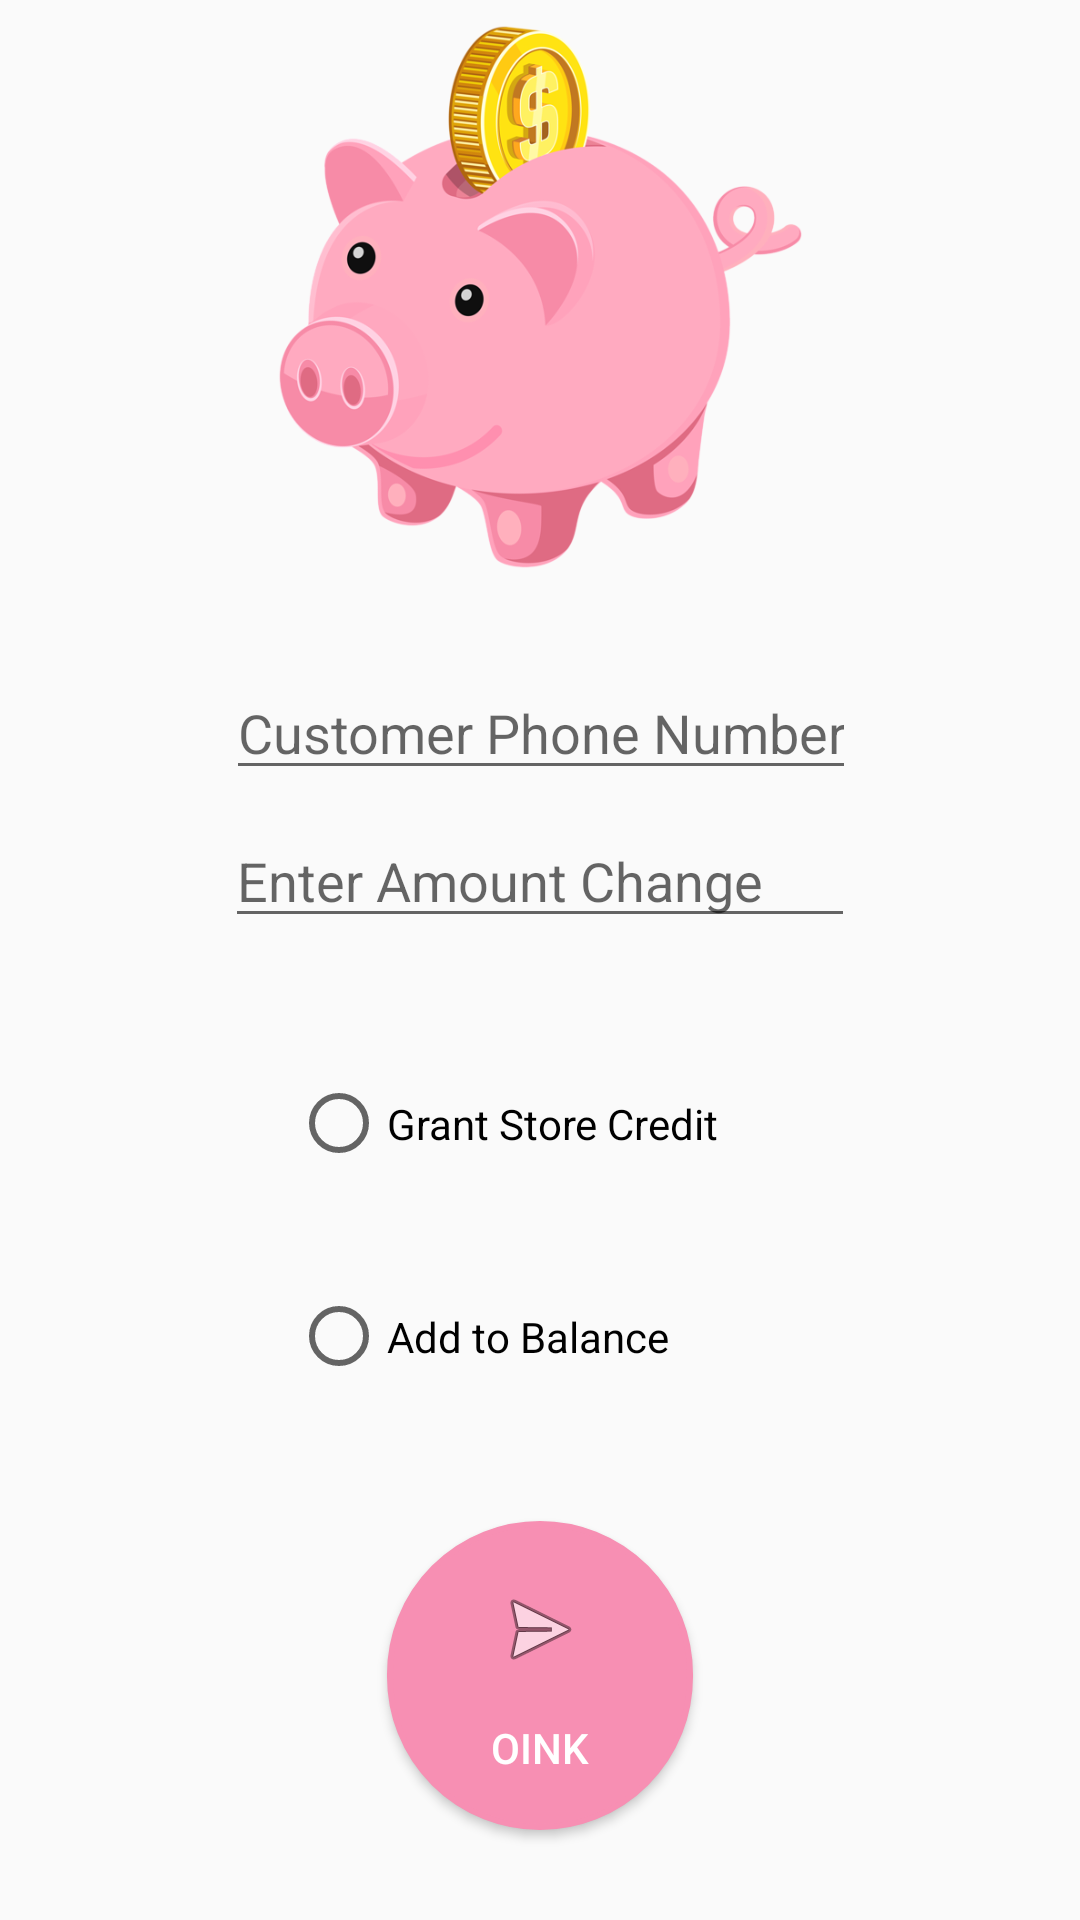

Layout XML and referenced resources for this Android screen:
<!-- AndroidManifest.xml: application theme AppTheme -->
<!-- res/layout/activity_merchant_terminal.xml -->
<?xml version="1.0" encoding="utf-8"?>
<android.support.constraint.ConstraintLayout xmlns:android="http://schemas.android.com/apk/res/android"
    xmlns:app="http://schemas.android.com/apk/res-auto"
    xmlns:tools="http://schemas.android.com/tools"
    android:layout_width="match_parent"
    android:layout_height="match_parent"
    tools:context=".MerchantTerminalActivity">

    <EditText
        android:id="@+id/customerID"
        android:layout_width="wrap_content"
        android:layout_height="wrap_content"
        android:layout_marginStart="8dp"
        android:layout_marginTop="32dp"
        android:layout_marginEnd="8dp"
        android:ems="10"
        android:hint="@string/customer_phone_num"
        android:inputType="textPersonName"
        app:layout_constraintEnd_toEndOf="parent"
        app:layout_constraintHorizontal_bias="0.503"
        app:layout_constraintStart_toStartOf="parent"
        app:layout_constraintTop_toBottomOf="@+id/imageView3" />

    <ImageView
        android:id="@+id/imageView3"
        android:layout_width="207dp"
        android:layout_height="182dp"
        android:layout_marginStart="8dp"
        android:layout_marginTop="8dp"
        android:layout_marginEnd="8dp"
        app:layout_constraintEnd_toEndOf="parent"
        app:layout_constraintHorizontal_bias="0.502"
        app:layout_constraintStart_toStartOf="parent"
        app:layout_constraintTop_toBottomOf="@+id/storeName"
        app:srcCompat="@drawable/logo" />

    <Button
        android:id="@+id/sendButton"
        android:layout_width="102dp"
        android:layout_height="103dp"
        android:layout_marginStart="8dp"
        android:layout_marginEnd="8dp"
        android:layout_marginBottom="30dp"
        android:background="@drawable/circle"
        android:drawableTop="@android:drawable/ic_menu_send"
        android:paddingTop="20dp"
        android:text="@string/send"
        android:textColor="#fff"
        app:layout_constraintBottom_toBottomOf="parent"
        app:layout_constraintEnd_toEndOf="parent"
        app:layout_constraintStart_toStartOf="parent" />

    <EditText
        android:id="@+id/sendAmount"
        android:layout_width="wrap_content"
        android:layout_height="wrap_content"
        android:layout_marginStart="8dp"
        android:layout_marginTop="8dp"
        android:layout_marginEnd="8dp"
        android:ems="10"
        android:hint="@string/desired_amount"
        android:inputType="numberDecimal"
        app:layout_constraintEnd_toEndOf="parent"
        app:layout_constraintStart_toStartOf="parent"
        app:layout_constraintTop_toBottomOf="@+id/customerID" />

    <TextView
        android:id="@+id/storeName"
        android:layout_width="wrap_content"
        android:layout_height="16dp"
        android:layout_marginStart="8dp"
        android:layout_marginTop="16dp"
        android:layout_marginEnd="8dp"
        android:text="Welcome, "
        android:visibility="gone"
        app:layout_constraintEnd_toEndOf="parent"
        app:layout_constraintStart_toStartOf="parent"
        app:layout_constraintTop_toTopOf="parent" />

    <RadioGroup
        android:id="@+id/transferType"
        android:layout_width="166dp"
        android:layout_height="142dp"
        android:layout_marginStart="8dp"
        android:layout_marginTop="8dp"
        android:layout_marginEnd="8dp"
        android:layout_marginBottom="8dp"
        app:layout_constraintBottom_toTopOf="@+id/sendButton"
        app:layout_constraintEnd_toEndOf="parent"
        app:layout_constraintStart_toStartOf="parent"
        app:layout_constraintTop_toBottomOf="@+id/sendAmount" >

        <RadioButton
            android:id="@+id/storeCredit"
            android:layout_width="match_parent"
            android:layout_height="wrap_content"
            android:layout_weight="1"
            android:text="Grant Store Credit"
            android:textAllCaps="false" />

        <RadioButton
            android:id="@+id/addBalance"
            android:layout_width="177dp"
            android:layout_height="wrap_content"
            android:layout_weight="1"
            android:text="Add to Balance" />
    </RadioGroup>



</android.support.constraint.ConstraintLayout>
<!-- resources referenced by this layout -->
<resources>
  <!-- drawable circle (drawable) -->
  <?xml version="1.0" encoding="utf-8"?>
  <shape xmlns:android="http://schemas.android.com/apk/res/android"
      android:shape="rectangle">
      <corners android:radius="1000dp" />
      <solid android:color="#f78fb3" />
      <stroke
          android:width="2dip"
          android:color="#f78fb3" />
      <padding
          android:bottom="4dp"
          android:left="4dp"
          android:right="4dp"
          android:top="4dp" />
  </shape>
  <!-- drawable logo: png bitmap (drawable, 103284 bytes) -->
  <string name="customer_phone_num">Customer Phone Number</string>
  <string name="desired_amount">Enter Amount Change</string>
  <string name="send">Oink</string>
  <style name="AppTheme" parent="Theme.AppCompat.Light.NoActionBar">
          
          <item name="colorPrimary">@color/colorPrimary</item>
          <item name="colorPrimaryDark">@color/colorPrimaryDark</item>
          <item name="colorAccent">@color/colorAccent</item>
      </style>
  <color name="colorPrimary">#f78fb3</color> // #f78fb3 // top bar color
  <color name="colorPrimaryDark">#e582a4</color>// #e582a4 // background color where time is
  <color name="colorAccent">#e582a4</color>
</resources>
